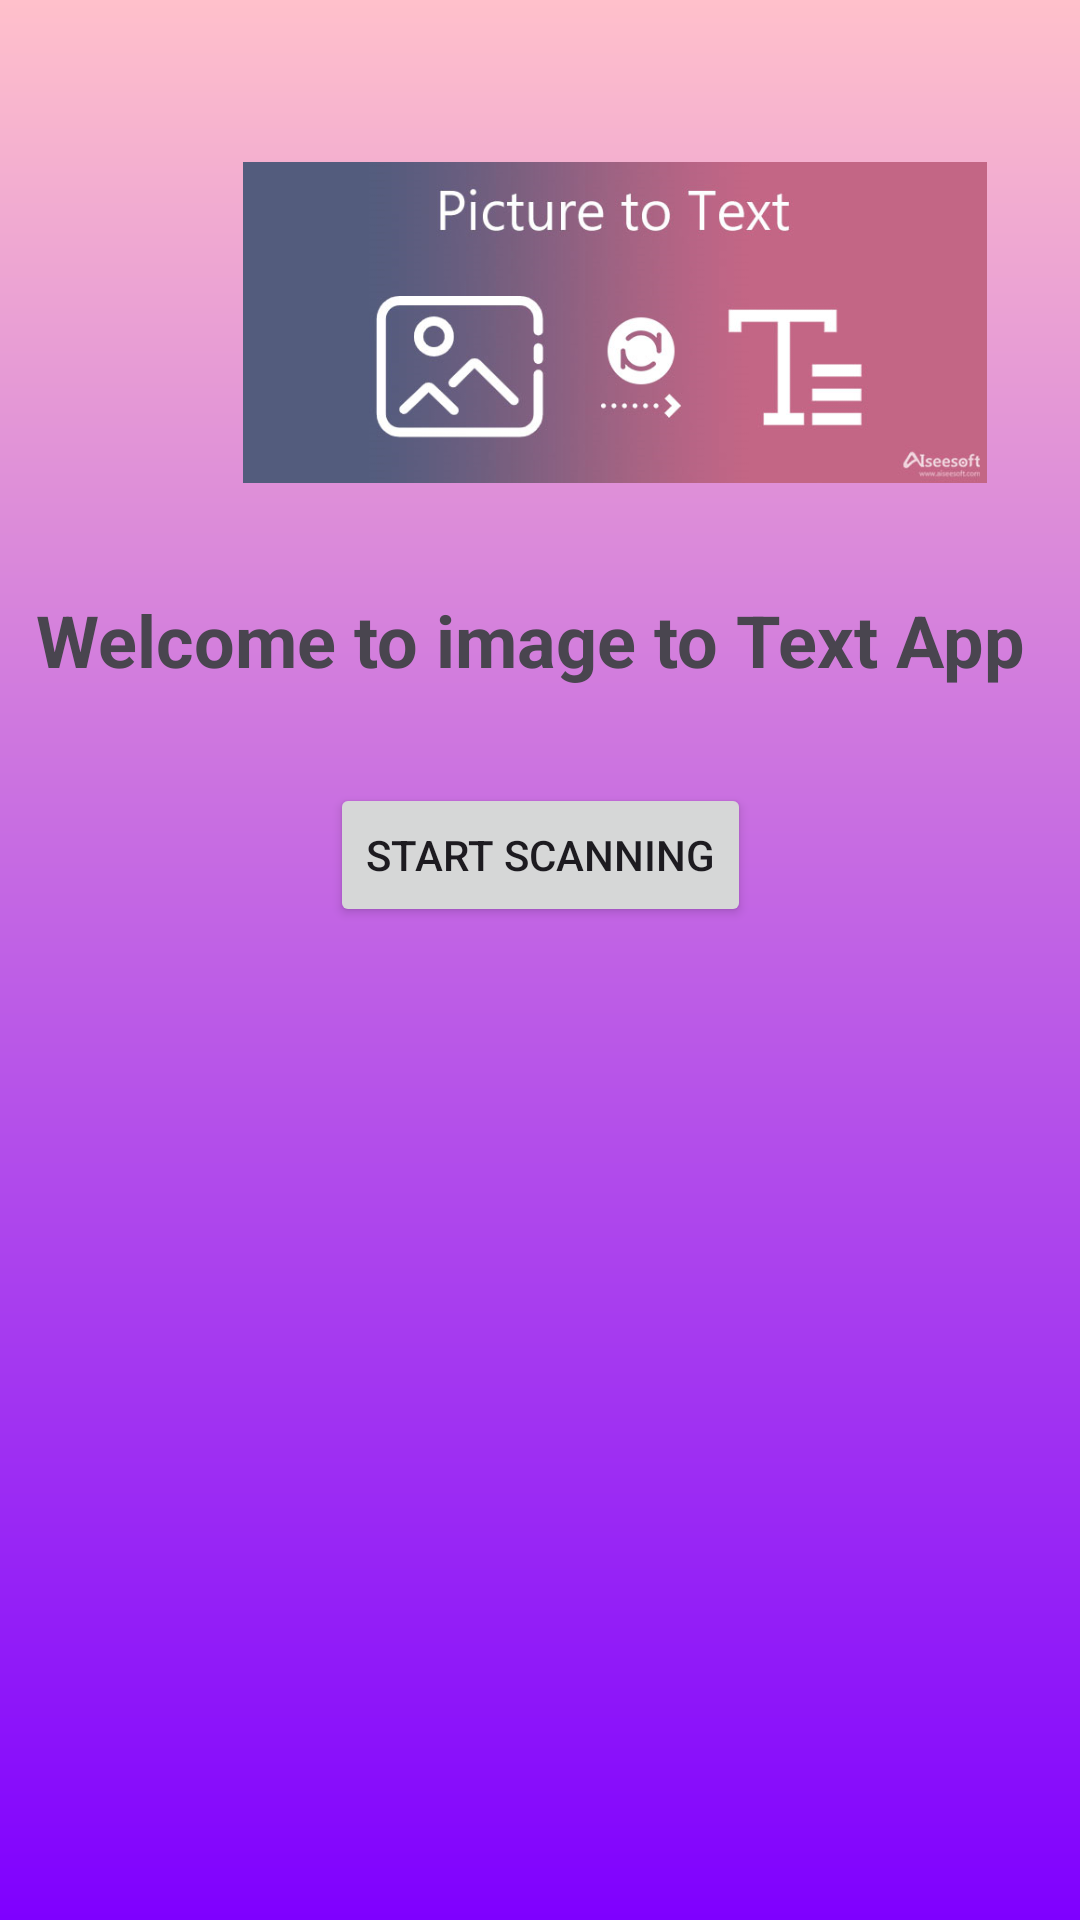

Reconstruct the res/layout file that produces this screen, plus the resources it refers to.
<!-- AndroidManifest.xml: application theme Theme.Img2Text_Converter -->
<!-- res/layout/activity_main.xml -->
<?xml version="1.0" encoding="utf-8"?>
<androidx.constraintlayout.widget.ConstraintLayout xmlns:android="http://schemas.android.com/apk/res/android"
    xmlns:app="http://schemas.android.com/apk/res-auto"
    xmlns:tools="http://schemas.android.com/tools"
    android:layout_width="match_parent"
    android:layout_height="match_parent"
    android:background="@drawable/gradient"
    tools:context=".MainActivity">

  <ImageView
      android:id="@+id/imgmain"
      android:layout_width="410dp"
      android:layout_height="0dp"
      android:layout_marginTop="54dp"
      android:layout_marginBottom="100dp"
      android:src="@drawable/img"
      app:layout_constraintBottom_toTopOf="@+id/scanner"
      app:layout_constraintEnd_toEndOf="parent"
      app:layout_constraintHorizontal_bias="0.0"
      app:layout_constraintStart_toStartOf="parent"
      app:layout_constraintTop_toTopOf="parent" />

  <TextView
      android:id="@+id/textmain"
      android:layout_width="wrap_content"
      android:layout_height="wrap_content"
      android:layout_marginTop="36dp"
      android:text="Welcome to image to Text App "
      android:textSize="24sp"
      android:textStyle="bold"
      app:layout_constraintEnd_toEndOf="parent"
      app:layout_constraintHorizontal_bias="0.493"
      app:layout_constraintStart_toStartOf="parent"
      app:layout_constraintTop_toBottomOf="@+id/imgmain" />

  <Button
      android:id="@+id/scanner"
      android:layout_width="wrap_content"
      android:layout_height="wrap_content"
      android:layout_marginBottom="331dp"
      android:text="Start Scanning"
      app:layout_constraintBottom_toBottomOf="parent"
      app:layout_constraintEnd_toEndOf="parent"
      app:layout_constraintStart_toStartOf="parent"
      app:layout_constraintTop_toBottomOf="@+id/imgmain" />



</androidx.constraintlayout.widget.ConstraintLayout>
<!-- resources referenced by this layout -->
<resources>
  <!-- drawable gradient (drawable) -->
  <?xml version="1.0" encoding="utf-8"?>
  <shape xmlns:android="http://schemas.android.com/apk/res/android"
      android:shape="rectangle">
      <gradient
          android:startColor="#7F00FF"
          android:endColor="#FFC0CB"
          android:angle="90" />
  
  </shape>
  <!-- drawable img: png bitmap (drawable, 85018 bytes) -->
  <style name="Theme.Img2Text_Converter" parent="Base.Theme.Img2Text_Converter" />
  <style name="Base.Theme.Img2Text_Converter" parent="Theme.Material3.DayNight.NoActionBar">
          
          
      </style>
</resources>
